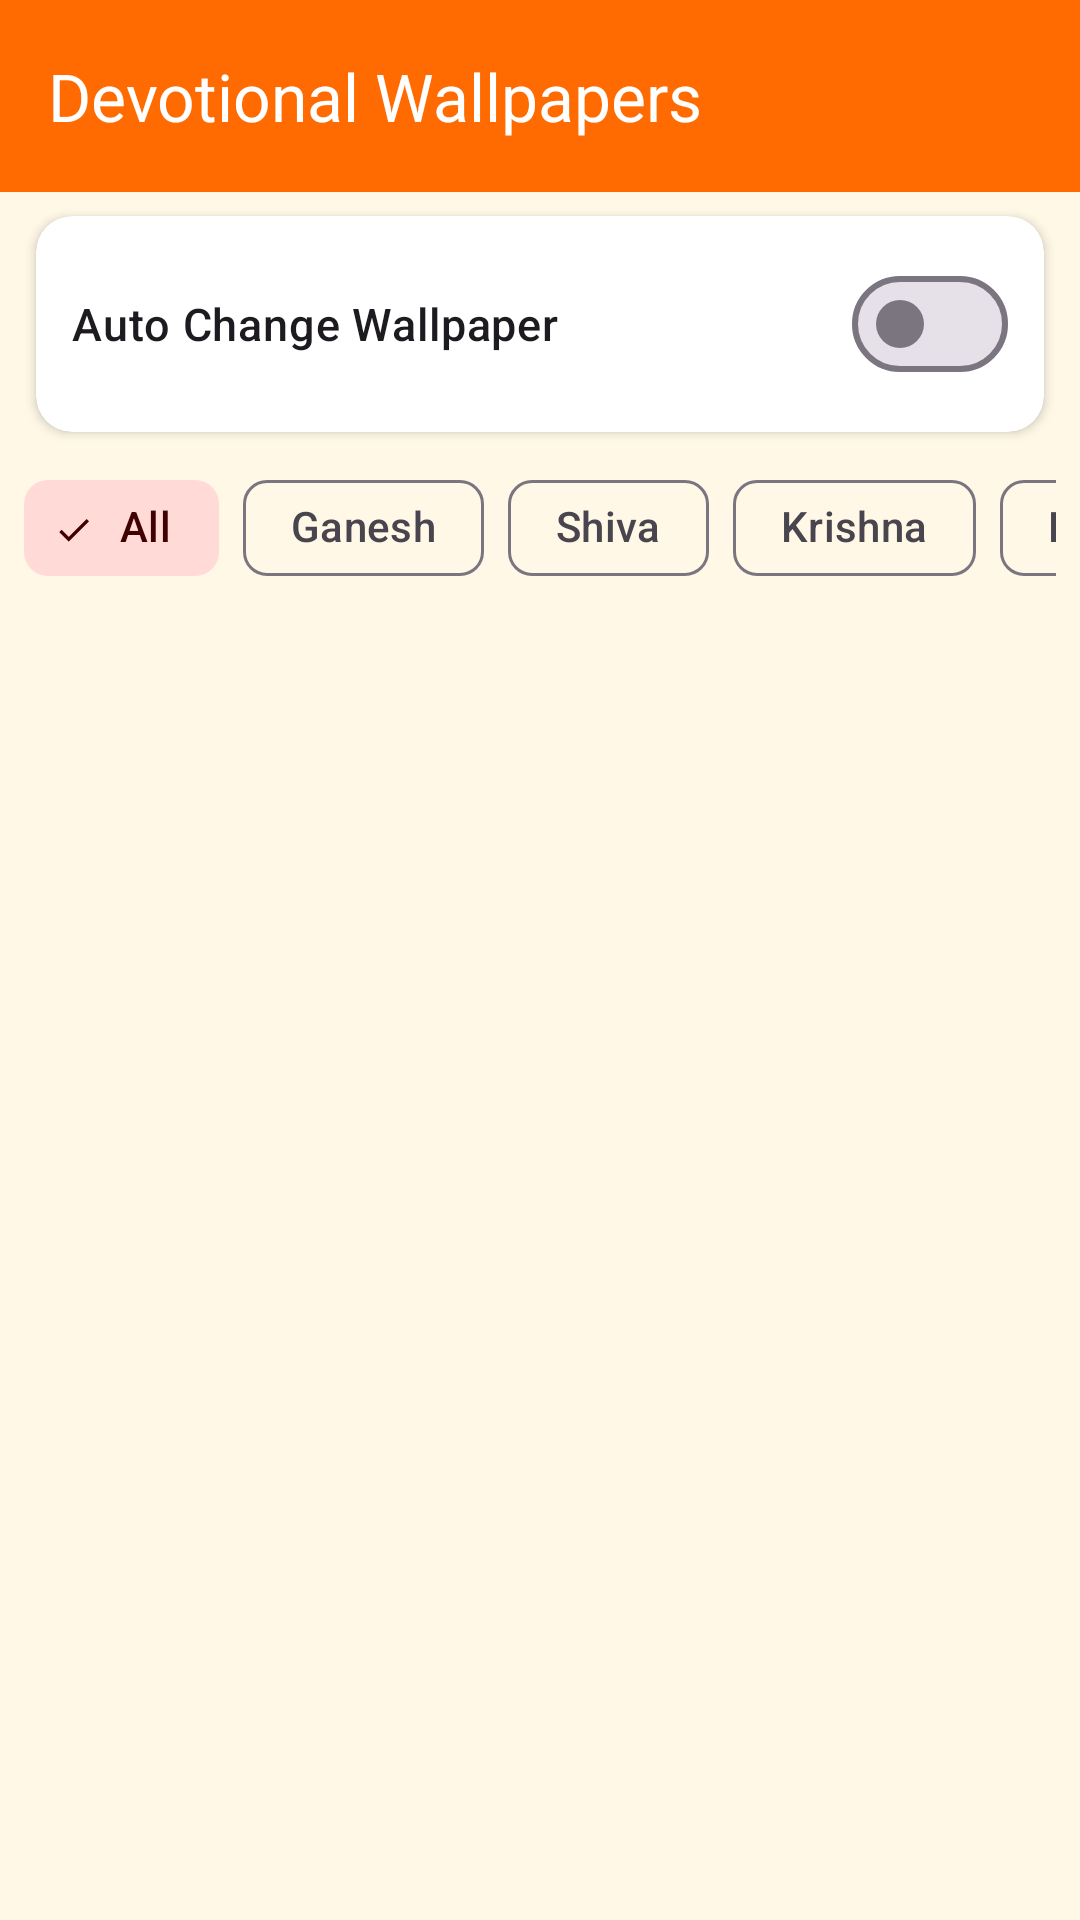

Reconstruct the res/layout file that produces this screen, plus the resources it refers to.
<!-- AndroidManifest.xml: application theme Theme.DivyaPath -->
<!-- res/layout/fragment_wallpaper.xml -->
<?xml version="1.0" encoding="utf-8"?>
<LinearLayout xmlns:android="http://schemas.android.com/apk/res/android"
    xmlns:app="http://schemas.android.com/apk/res-auto"
    android:layout_width="match_parent"
    android:layout_height="match_parent"
    android:orientation="vertical"
    android:background="?attr/colorSurface">

    <com.google.android.material.appbar.MaterialToolbar
        android:id="@+id/toolbar_wallpaper"
        android:layout_width="match_parent"
        android:layout_height="?attr/actionBarSize"
        app:title="Devotional Wallpapers"
        app:titleTextColor="@color/white"
        android:background="@color/saffron_primary"
        app:navigationIcon="@drawable/ic_back"
        app:navigationIconTint="@color/white" />

    
    <com.google.android.material.card.MaterialCardView
        android:layout_width="match_parent"
        android:layout_height="wrap_content"
        android:layout_marginHorizontal="12dp"
        android:layout_marginTop="8dp"
        app:cardCornerRadius="12dp"
        app:cardElevation="2dp">

        <LinearLayout
            android:layout_width="match_parent"
            android:layout_height="wrap_content"
            android:orientation="vertical"
            android:padding="12dp">

            <com.google.android.material.materialswitch.MaterialSwitch
                android:id="@+id/switch_auto_wallpaper"
                android:layout_width="match_parent"
                android:layout_height="wrap_content"
                android:text="Auto Change Wallpaper"
                android:textSize="15sp"
                android:fontFamily="sans-serif-medium" />

            <LinearLayout
                android:id="@+id/layout_auto_interval"
                android:layout_width="match_parent"
                android:layout_height="wrap_content"
                android:orientation="vertical"
                android:layout_marginTop="8dp"
                android:visibility="gone">

                <TextView
                    android:layout_width="wrap_content"
                    android:layout_height="wrap_content"
                    android:text="Change every:"
                    android:textSize="13sp"
                    android:textColor="?attr/colorOnSurfaceVariant" />

                <com.google.android.material.chip.ChipGroup
                    android:id="@+id/chip_group_interval"
                    android:layout_width="wrap_content"
                    android:layout_height="wrap_content"
                    android:layout_marginTop="4dp"
                    app:singleSelection="true"
                    app:selectionRequired="true">

                    <com.google.android.material.chip.Chip
                        android:id="@+id/chip_interval_1hr"
                        android:layout_width="wrap_content"
                        android:layout_height="wrap_content"
                        android:text="1 Hour"
                        style="@style/Widget.Material3.Chip.Filter" />

                    <com.google.android.material.chip.Chip
                        android:id="@+id/chip_interval_6hr"
                        android:layout_width="wrap_content"
                        android:layout_height="wrap_content"
                        android:text="6 Hours"
                        style="@style/Widget.Material3.Chip.Filter" />

                    <com.google.android.material.chip.Chip
                        android:id="@+id/chip_interval_daily"
                        android:layout_width="wrap_content"
                        android:layout_height="wrap_content"
                        android:text="Daily"
                        android:checked="true"
                        style="@style/Widget.Material3.Chip.Filter" />

                    <com.google.android.material.chip.Chip
                        android:id="@+id/chip_interval_weekly"
                        android:layout_width="wrap_content"
                        android:layout_height="wrap_content"
                        android:text="Weekly"
                        style="@style/Widget.Material3.Chip.Filter" />
                </com.google.android.material.chip.ChipGroup>
            </LinearLayout>
        </LinearLayout>
    </com.google.android.material.card.MaterialCardView>

    <HorizontalScrollView
        android:layout_width="match_parent"
        android:layout_height="wrap_content"
        android:scrollbars="none"
        android:paddingHorizontal="8dp"
        android:paddingVertical="8dp">

        <com.google.android.material.chip.ChipGroup
            android:id="@+id/chip_group_wallpaper"
            android:layout_width="wrap_content"
            android:layout_height="wrap_content"
            app:singleSelection="true"
            app:selectionRequired="true">

            <com.google.android.material.chip.Chip
                android:id="@+id/chip_wp_all"
                android:layout_width="wrap_content"
                android:layout_height="wrap_content"
                android:text="All"
                android:checked="true"
                style="@style/Widget.Material3.Chip.Filter" />

            <com.google.android.material.chip.Chip
                android:id="@+id/chip_wp_ganesh"
                android:layout_width="wrap_content"
                android:layout_height="wrap_content"
                android:text="Ganesh"
                style="@style/Widget.Material3.Chip.Filter" />

            <com.google.android.material.chip.Chip
                android:id="@+id/chip_wp_shiva"
                android:layout_width="wrap_content"
                android:layout_height="wrap_content"
                android:text="Shiva"
                style="@style/Widget.Material3.Chip.Filter" />

            <com.google.android.material.chip.Chip
                android:id="@+id/chip_wp_krishna"
                android:layout_width="wrap_content"
                android:layout_height="wrap_content"
                android:text="Krishna"
                style="@style/Widget.Material3.Chip.Filter" />

            <com.google.android.material.chip.Chip
                android:id="@+id/chip_wp_hanuman"
                android:layout_width="wrap_content"
                android:layout_height="wrap_content"
                android:text="Hanuman"
                style="@style/Widget.Material3.Chip.Filter" />

            <com.google.android.material.chip.Chip
                android:id="@+id/chip_wp_durga"
                android:layout_width="wrap_content"
                android:layout_height="wrap_content"
                android:text="Durga"
                style="@style/Widget.Material3.Chip.Filter" />

            <com.google.android.material.chip.Chip
                android:id="@+id/chip_wp_lakshmi"
                android:layout_width="wrap_content"
                android:layout_height="wrap_content"
                android:text="Lakshmi"
                style="@style/Widget.Material3.Chip.Filter" />

            <com.google.android.material.chip.Chip
                android:id="@+id/chip_wp_vishnu"
                android:layout_width="wrap_content"
                android:layout_height="wrap_content"
                android:text="Vishnu"
                style="@style/Widget.Material3.Chip.Filter" />

            <com.google.android.material.chip.Chip
                android:id="@+id/chip_wp_saraswati"
                android:layout_width="wrap_content"
                android:layout_height="wrap_content"
                android:text="Saraswati"
                style="@style/Widget.Material3.Chip.Filter" />

            <com.google.android.material.chip.Chip
                android:id="@+id/chip_wp_ram"
                android:layout_width="wrap_content"
                android:layout_height="wrap_content"
                android:text="Ram"
                style="@style/Widget.Material3.Chip.Filter" />

            <com.google.android.material.chip.Chip
                android:id="@+id/chip_wp_temples"
                android:layout_width="wrap_content"
                android:layout_height="wrap_content"
                android:text="Temples"
                style="@style/Widget.Material3.Chip.Filter" />
        </com.google.android.material.chip.ChipGroup>
    </HorizontalScrollView>

    <androidx.recyclerview.widget.RecyclerView
        android:id="@+id/rv_wallpapers"
        android:layout_width="match_parent"
        android:layout_height="match_parent"
        android:padding="6dp"
        android:clipToPadding="false" />
</LinearLayout>
<!-- resources referenced by this layout -->
<resources>
  <color name="saffron_primary">#FF6B00</color>
  <color name="white">#FFFFFF</color>
  <color name="md_theme_light_primary">#FF6B00</color>
  <color name="md_theme_light_onPrimary">#FFFFFF</color>
  <color name="md_theme_light_primaryContainer">#FFE0B2</color>
  <color name="md_theme_light_onPrimaryContainer">#331500</color>
  <color name="md_theme_light_secondary">#8B0000</color>
  <color name="md_theme_light_onSecondary">#FFFFFF</color>
  <color name="md_theme_light_secondaryContainer">#FFDAD6</color>
  <color name="md_theme_light_onSecondaryContainer">#410002</color>
  <color name="md_theme_light_tertiary">#FFD700</color>
  <color name="md_theme_light_onTertiary">#3E2E00</color>
  <color name="md_theme_light_tertiaryContainer">#FFF0C0</color>
  <color name="md_theme_light_onTertiaryContainer">#231A00</color>
  <color name="md_theme_light_background">#FFF8E7</color>
  <color name="md_theme_light_onBackground">#1C1B1F</color>
  <color name="md_theme_light_surface">#FFF8E7</color>
  <color name="md_theme_light_onSurface">#1C1B1F</color>
  <color name="md_theme_light_surfaceVariant">#FFF0D0</color>
  <color name="md_theme_light_onSurfaceVariant">#49454F</color>
  <color name="md_theme_light_outline">#7A757F</color>
  <color name="md_theme_light_error">#B3261E</color>
  <color name="md_theme_light_onError">#FFFFFF</color>
  <color name="saffron">#FF6B00</color>
  <color name="cream">#FFF8E7</color>
  <style name="Widget.DivyaPath.BottomNavigation" parent="Widget.Material3.BottomNavigationView">
          <item name="backgroundTint">@color/white</item>
          <item name="itemIconTint">@color/bottom_nav_color_selector</item>
          <item name="itemTextColor">@color/bottom_nav_color_selector</item>
          <item name="itemActiveIndicatorStyle">@style/Widget.DivyaPath.BottomNavIndicator</item>
          <item name="labelVisibilityMode">labeled</item>
      </style>
  <style name="Widget.DivyaPath.Card" parent="Widget.Material3.CardView.Elevated">
          <item name="cardCornerRadius">16dp</item>
          <item name="cardElevation">2dp</item>
          <item name="cardBackgroundColor">@color/card_background</item>
      </style>
  <style name="Widget.DivyaPath.BottomNavIndicator" parent="Widget.Material3.BottomNavigationView.ActiveIndicator">
          <item name="android:color">@color/saffron_50</item>
      </style>
  <color name="card_background">#FFFFFF</color>
  <color name="saffron_50">#FFF3E0</color>
</resources>
